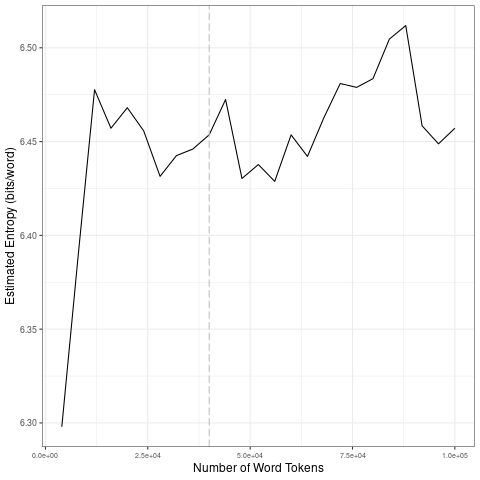

The data file committed next to this chart (first rows):
file, entropy.Corpus.Size, entropy.Entropy, sd.Corpus.Size, sd.SD
data/2021_by_fr/2021-05-28_tokens_1-gram…, 4000, 6.298, 20000, 0.07556
data/2021_by_fr/2021-05-28_tokens_1-gram…, 8000, 6.389, 40000, 0.009688
data/2021_by_fr/2021-05-28_tokens_1-gram…, 12000, 6.478, 60000, 0.0184
data/2021_by_fr/2021-05-28_tokens_1-gram…, 16000, 6.457, 80000, 0.01743
data/2021_by_fr/2021-05-28_tokens_1-gram…, 20000, 6.468, 1e+05, 0.02963
data/2021_by_fr/2021-05-28_tokens_1-gram…, 24000, 6.456, 20000, 0.07556
data/2021_by_fr/2021-05-28_tokens_1-gram…, 28000, 6.431, 40000, 0.009688
data/2021_by_fr/2021-05-28_tokens_1-gram…, 32000, 6.443, 60000, 0.0184
data/2021_by_fr/2021-05-28_tokens_1-gram…, 36000, 6.446, 80000, 0.01743
data/2021_by_fr/2021-05-28_tokens_1-gram…, 40000, 6.454, 1e+05, 0.02963
data/2021_by_fr/2021-05-28_tokens_1-gram…, 44000, 6.472, 20000, 0.07556
data/2021_by_fr/2021-05-28_tokens_1-gram…, 48000, 6.43, 40000, 0.009688
data/2021_by_fr/2021-05-28_tokens_1-gram…, 52000, 6.438, 60000, 0.0184
data/2021_by_fr/2021-05-28_tokens_1-gram…, 56000, 6.429, 80000, 0.01743
data/2021_by_fr/2021-05-28_tokens_1-gram…, 60000, 6.454, 1e+05, 0.02963
data/2021_by_fr/2021-05-28_tokens_1-gram…, 64000, 6.442, 20000, 0.07556
data/2021_by_fr/2021-05-28_tokens_1-gram…, 68000, 6.463, 40000, 0.009688
data/2021_by_fr/2021-05-28_tokens_1-gram…, 72000, 6.481, 60000, 0.0184
data/2021_by_fr/2021-05-28_tokens_1-gram…, 76000, 6.479, 80000, 0.01743
data/2021_by_fr/2021-05-28_tokens_1-gram…, 80000, 6.484, 1e+05, 0.02963
data/2021_by_fr/2021-05-28_tokens_1-gram…, 84000, 6.505, 20000, 0.07556
data/2021_by_fr/2021-05-28_tokens_1-gram…, 88000, 6.512, 40000, 0.009688
data/2021_by_fr/2021-05-28_tokens_1-gram…, 92000, 6.458, 60000, 0.0184
data/2021_by_fr/2021-05-28_tokens_1-gram…, 96000, 6.449, 80000, 0.01743
data/2021_by_fr/2021-05-28_tokens_1-gram…, 1e+05, 6.457, 1e+05, 0.02963
